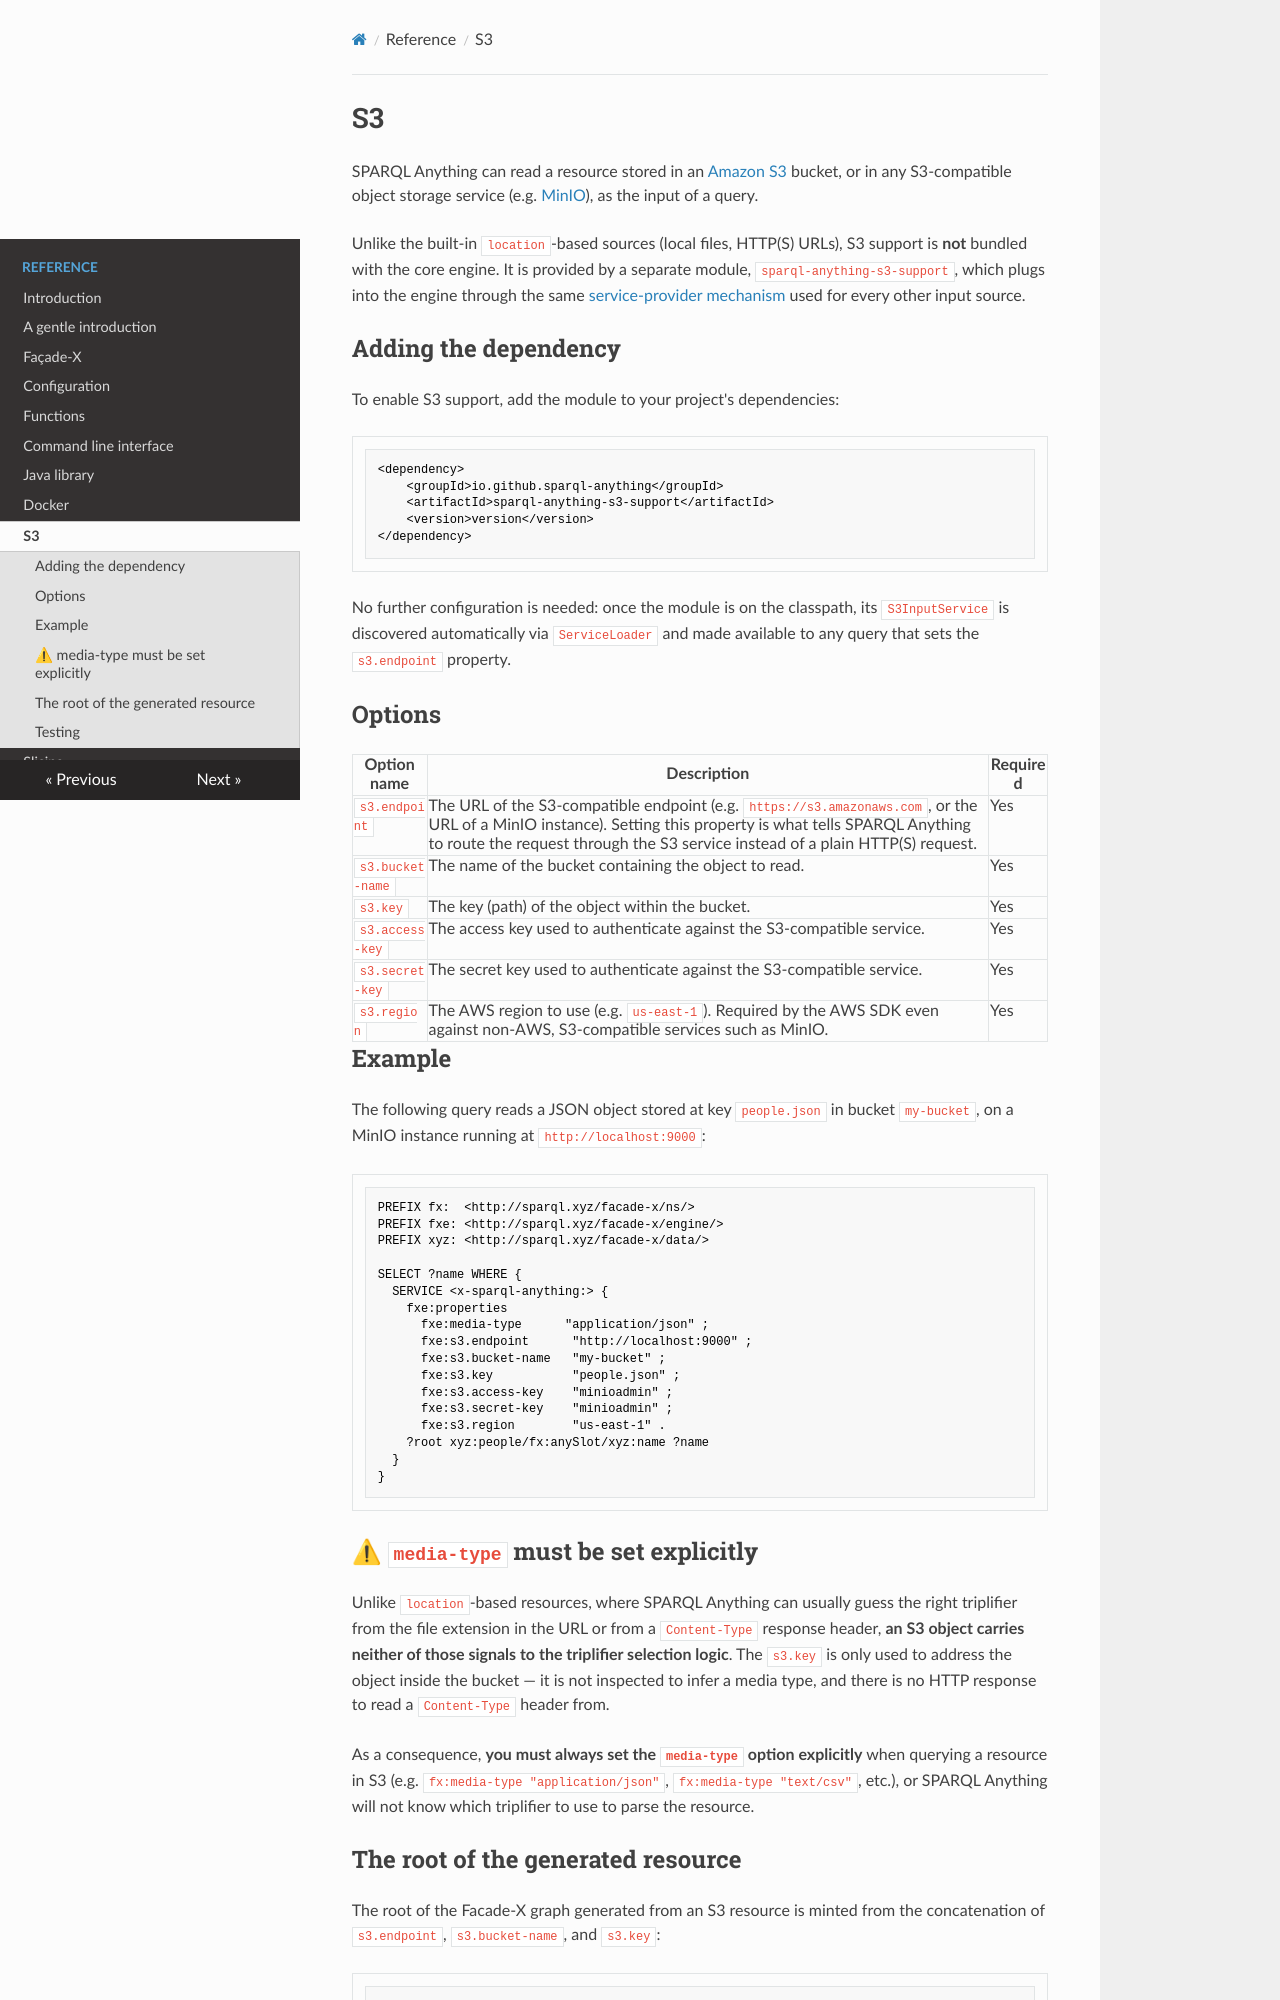

repository: SPARQL-Anything/sparql.anything · page: S3/index.html · generator: mkdocs

# S3

SPARQL Anything can read a resource stored in an [Amazon S3](https://aws.amazon.com/s3/) bucket, or in any S3-compatible object storage service (e.g. [MinIO](https://min.io/)), as the input of a query.

Unlike the built-in `location`-based sources (local files, HTTP(S) URLs), S3 support is **not** bundled with the core engine. It is provided by a separate module, `sparql-anything-s3-support`, which plugs into the engine through the same [service-provider mechanism](DEVELOPER_GUIDE.md#reading-input-resources-the-service-provider-pattern) used for every other input source.

## Adding the dependency

To enable S3 support, add the module to your project's dependencies:

```xml
<dependency>
    <groupId>io.github.sparql-anything</groupId>
    <artifactId>sparql-anything-s3-support</artifactId>
    <version>version</version>
</dependency>
```

No further configuration is needed: once the module is on the classpath, its `S3InputService` is discovered automatically via `ServiceLoader` and made available to any query that sets the `s3.endpoint` property.

## Options

| Option name | Description | Required |
|---|---|---|
| `s3.endpoint` | The URL of the S3-compatible endpoint (e.g. `https://s3.amazonaws.com`, or the URL of a MinIO instance). Setting this property is what tells SPARQL Anything to route the request through the S3 service instead of a plain HTTP(S) request. | Yes |
| `s3.bucket-name` | The name of the bucket containing the object to read. | Yes |
| `s3.key` | The key (path) of the object within the bucket. | Yes |
| `s3.access-key` | The access key used to authenticate against the S3-compatible service. | Yes |
| `s3.secret-key` | The secret key used to authenticate against the S3-compatible service. | Yes |
| `s3.region` | The AWS region to use (e.g. `us-east-1`). Required by the AWS SDK even against non-AWS, S3-compatible services such as MinIO. | Yes |

## Example

The following query reads a JSON object stored at key `people.json` in bucket `my-bucket`, on a MinIO instance running at `http://localhost:9000`:

```
PREFIX fx:  <http://sparql.xyz/facade-x/ns/>
PREFIX fxe: <http://sparql.xyz/facade-x/engine/>
PREFIX xyz: <http://sparql.xyz/facade-x/data/>

SELECT ?name WHERE {
  SERVICE <x-sparql-anything:> {
    fxe:properties
      fxe:media-type      "application/json" ;
      fxe:s3.endpoint      "http://localhost:9000" ;
      fxe:s3.bucket-name   "my-bucket" ;
      fxe:s3.key           "people.json" ;
      fxe:s3.access-key    "minioadmin" ;
      fxe:s3.secret-key    "minioadmin" ;
      fxe:s3.region        "us-east-1" .
    ?root xyz:people/fx:anySlot/xyz:name ?name
  }
}
```

## ⚠ `media-type` must be set explicitly

Unlike `location`-based resources, where SPARQL Anything can usually guess the right triplifier from the file extension in the URL or from a `Content-Type` response header, **an S3 object carries neither of those signals to the triplifier selection logic**. The `s3.key` is only used to address the object inside the bucket — it is not inspected to infer a media type, and there is no HTTP response to read a `Content-Type` header from.

As a consequence, **you must always set the `media-type` option explicitly** when querying a resource in S3 (e.g. `fx:media-type "application/json"`, `fx:media-type "text/csv"`, etc.), or SPARQL Anything will not know which triplifier to use to parse the resource.
